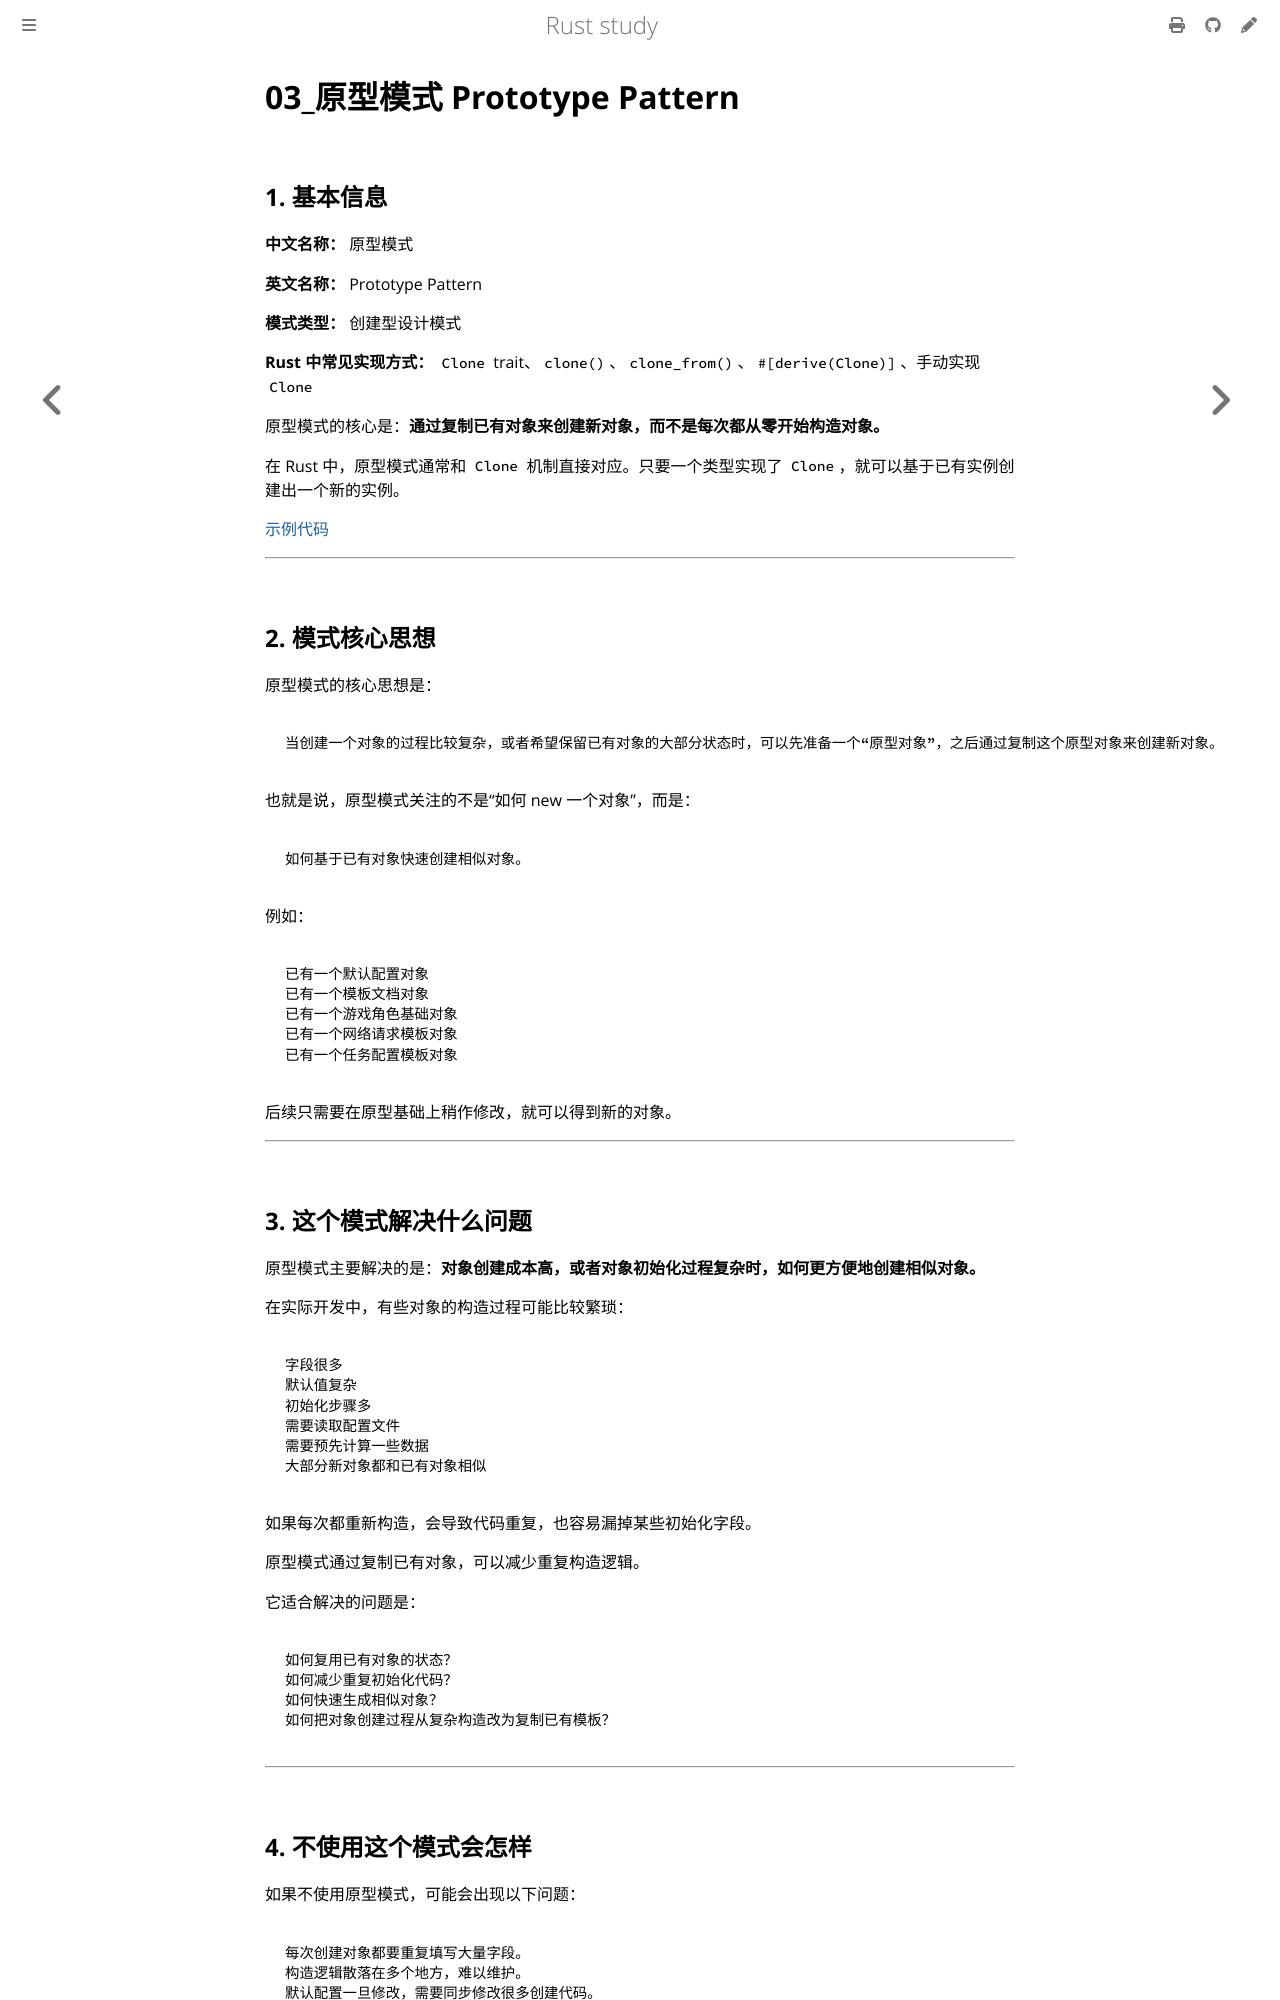

repository: 169LI/rust-study · page: Rust学习/设计模式/原型模式Clone.html · generator: mdbook

# 03\_原型模式 Prototype Pattern

## 1. 基本信息

**中文名称：** 原型模式

**英文名称：** Prototype Pattern

**模式类型：** 创建型设计模式

**Rust 中常见实现方式：** `Clone` trait、`clone()`、`clone_from()`、`#[derive(Clone)]`、手动实现 `Clone`

原型模式的核心是：**通过复制已有对象来创建新对象，而不是每次都从零开始构造对象。**

在 Rust 中，原型模式通常和 `Clone` 机制直接对应。只要一个类型实现了 `Clone`，就可以基于已有实例创建出一个新的实例。

[示例代码](https://github.com/169LI/rust-study/tree/master/example_code/DesignPattern/prototype_pattern/src/main.rs)

---

## 2. 模式核心思想

原型模式的核心思想是：

```text
当创建一个对象的过程比较复杂，或者希望保留已有对象的大部分状态时，可以先准备一个“原型对象”，之后通过复制这个原型对象来创建新对象。
```

也就是说，原型模式关注的不是“如何 new 一个对象”，而是：

```text
如何基于已有对象快速创建相似对象。
```

例如：

```text
已有一个默认配置对象
已有一个模板文档对象
已有一个游戏角色基础对象
已有一个网络请求模板对象
已有一个任务配置模板对象
```

后续只需要在原型基础上稍作修改，就可以得到新的对象。

---

## 3. 这个模式解决什么问题

原型模式主要解决的是：**对象创建成本高，或者对象初始化过程复杂时，如何更方便地创建相似对象。**

在实际开发中，有些对象的构造过程可能比较繁琐：

```text
字段很多
默认值复杂
初始化步骤多
需要读取配置文件
需要预先计算一些数据
大部分新对象都和已有对象相似
```

如果每次都重新构造，会导致代码重复，也容易漏掉某些初始化字段。

原型模式通过复制已有对象，可以减少重复构造逻辑。

它适合解决的问题是：

```text
如何复用已有对象的状态？
如何减少重复初始化代码？
如何快速生成相似对象？
如何把对象创建过程从复杂构造改为复制已有模板？
```

---
